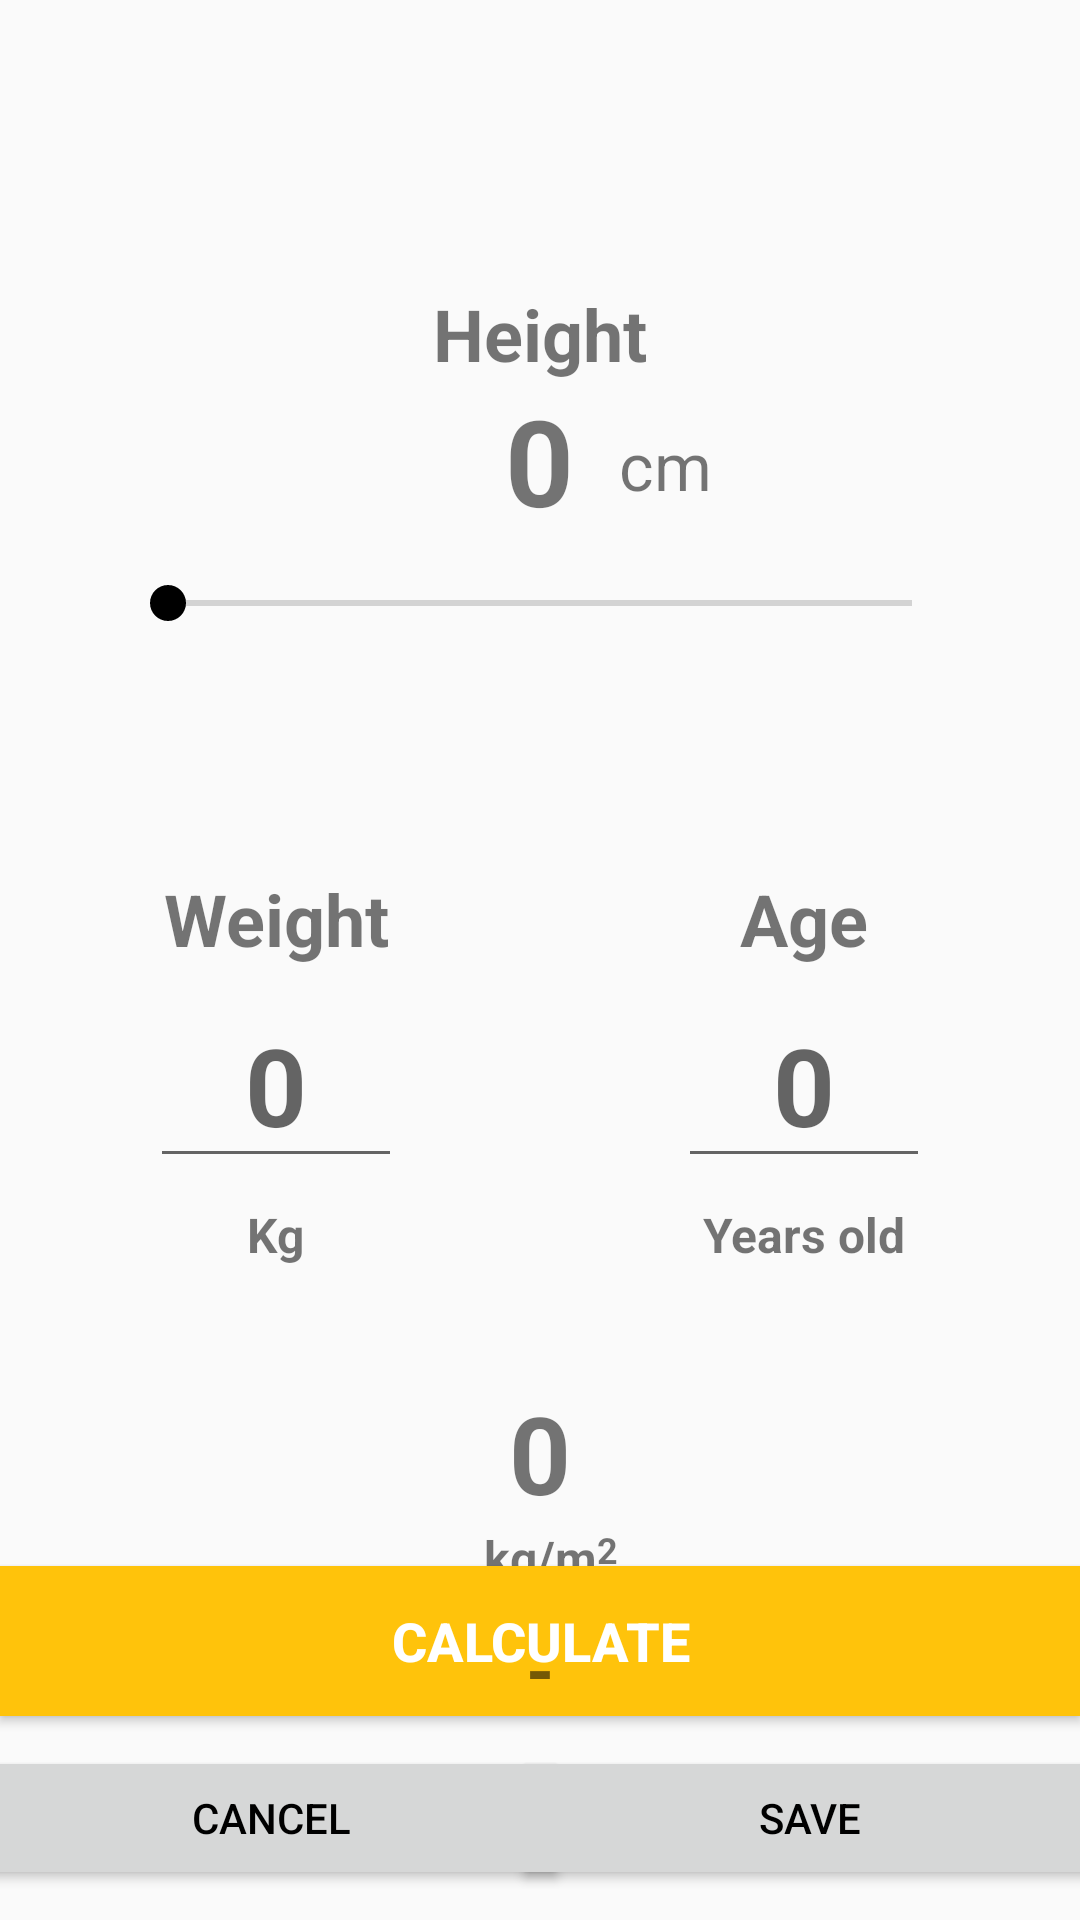

Write the Android layout XML for this screen, with the resource values it uses.
<!-- AndroidManifest.xml: application theme Theme.CapstoneHealthyCare -->
<!-- res/layout/activity_calculator_bmi.xml -->
<?xml version="1.0" encoding="utf-8"?>
<RelativeLayout xmlns:android="http://schemas.android.com/apk/res/android"
    xmlns:app="http://schemas.android.com/apk/res-auto"
    xmlns:tools="http://schemas.android.com/tools"
    android:layout_width="match_parent"
    android:layout_height="match_parent"
    tools:context=".CalculatorBMI">

    <ImageButton
        android:id="@+id/btnBack"
        style="@style/back_button"
        android:layout_width="wrap_content"
        android:layout_height="wrap_content" />
    <RelativeLayout
        android:layout_width="wrap_content"
        android:layout_height="match_parent"
        android:layout_centerHorizontal="true"
        android:id="@+id/centerHorizontalLine"/>

    <RelativeLayout
        android:layout_width="match_parent"
        android:layout_height="wrap_content"
        android:layout_centerVertical="true"
        android:id="@+id/centerVerticalLine"/>

    <RelativeLayout
        android:id="@+id/heightLayout"
        android:layout_width="310dp"
        android:layout_height="150dp"
        android:layout_alignParentStart="true"
        android:layout_alignParentLeft="true"
        android:layout_alignParentEnd="true"
        android:layout_alignParentRight="true"
        android:layout_marginStart="30dp"
        android:layout_marginLeft="30dp"
        android:layout_marginTop="80dp"
        android:layout_marginEnd="30dp"
        android:layout_marginRight="30dp"
        android:background="@drawable/height_background">
        


        <TextView
            android:id="@+id/heightText"
            android:layout_width="match_parent"
            android:layout_height="wrap_content"
            android:layout_marginTop="15dp"
            android:gravity="center_horizontal"
            android:text="Height"
            android:textAlignment="center"
            android:textSize="24sp"
            android:textStyle="bold" />


        <SeekBar
            android:id="@+id/seekbarHeight"
            android:layout_width="match_parent"
            android:layout_height="wrap_content"
            android:layout_alignParentBottom="true"
            android:layout_marginLeft="10dp"
            android:layout_marginRight="10dp"
            android:layout_marginBottom="20dp"
            android:progress="0"
            android:progressTint="#FF4c4c"
            android:thumbTint="@color/black" />

        <TextView
            android:id="@+id/tvHeight"
            android:layout_width="wrap_content"
            android:layout_height="wrap_content"
            android:layout_alignParentBottom="true"
            android:layout_centerInParent="true"
            android:layout_marginBottom="50sp"
            android:text="0"
            android:textSize="40sp"
            android:textStyle="bold" />

        <TextView
            android:id="@+id/heightCm"
            android:layout_width="wrap_content"
            android:layout_height="wrap_content"
            android:layout_centerInParent="true"
            android:layout_marginLeft="15dp"
            android:layout_toRightOf="@id/tvHeight"
            android:text="cm"
            android:textSize="22sp" />

    </RelativeLayout>
    <androidx.constraintlayout.widget.ConstraintLayout
        android:id="@+id/weight"
        android:layout_width="140dp"
        android:layout_height="140dp"
        android:layout_below="@id/heightLayout"
        android:layout_marginTop="60dp"
        android:layout_marginRight="18dp"
        android:layout_toLeftOf="@+id/centerHorizontalLine"
        android:background="@drawable/height_background">

        <TextView
            android:id="@+id/weightText"
            android:layout_width="wrap_content"
            android:layout_height="wrap_content"
            android:layout_centerHorizontal="true"
            android:text="Weight"
            android:textSize="24sp"
            android:textStyle="bold"
            app:layout_constraintEnd_toEndOf="@+id/etWeight"
            app:layout_constraintStart_toStartOf="@+id/etWeight"
            app:layout_constraintTop_toTopOf="parent" />


        <androidx.appcompat.widget.AppCompatEditText
            android:id="@+id/etWeight"
            android:layout_width="wrap_content"
            android:layout_height="wrap_content"
            android:ems="2"
            android:hint="0"
            android:inputType="number"
            android:maxLength="3"
            android:singleLine="true"
            android:textAlignment="center"
            android:textColor="@color/black"
            android:textSize="36sp"
            android:textStyle="bold"
            app:layout_constraintBottom_toBottomOf="parent"
            app:layout_constraintEnd_toEndOf="parent"
            app:layout_constraintStart_toStartOf="parent"
            app:layout_constraintTop_toTopOf="@+id/weightText" />

        <TextView
            android:layout_width="wrap_content"
            android:layout_height="wrap_content"
            android:text="Kg"
            android:textStyle="bold"
            android:textSize="16sp"
            app:layout_constraintBottom_toBottomOf="parent"
            app:layout_constraintEnd_toEndOf="parent"
            app:layout_constraintStart_toStartOf="parent"
            app:layout_constraintTop_toBottomOf="@+id/etWeight" />


    </androidx.constraintlayout.widget.ConstraintLayout>


    <androidx.constraintlayout.widget.ConstraintLayout
        android:layout_width="140dp"
        android:layout_height="140dp"
        android:layout_below="@id/heightLayout"
        android:layout_marginLeft="18dp"
        android:layout_marginTop="60dp"
        android:layout_toRightOf="@+id/centerHorizontalLine"
        android:background="@drawable/height_background">

        <TextView
            android:id="@+id/ageText"
            android:layout_width="wrap_content"
            android:layout_height="wrap_content"
            android:layout_centerHorizontal="true"
            android:text="Age"
            android:textSize="24sp"
            android:textStyle="bold"
            app:layout_constraintEnd_toEndOf="parent"
            app:layout_constraintStart_toStartOf="parent"
            app:layout_constraintTop_toTopOf="parent" />

        <androidx.appcompat.widget.AppCompatEditText
            android:id="@+id/etAge"
            android:layout_width="wrap_content"
            android:layout_height="wrap_content"
            android:ems="2"
            android:hint="0"
            android:inputType="number"
            android:maxLength="2"
            android:singleLine="true"
            android:textAlignment="center"
            android:textColor="@color/black"
            android:textSize="36sp"
            android:textStyle="bold"
            app:layout_constraintBottom_toBottomOf="parent"
            app:layout_constraintEnd_toEndOf="parent"
            app:layout_constraintStart_toStartOf="parent"
            app:layout_constraintTop_toTopOf="@+id/ageText" />

        <TextView
            android:layout_width="wrap_content"
            android:layout_height="wrap_content"
            android:text="Years old"
            android:textStyle="bold"
            android:textSize="16sp"
            app:layout_constraintBottom_toBottomOf="parent"
            app:layout_constraintEnd_toEndOf="parent"
            app:layout_constraintStart_toStartOf="parent"
            app:layout_constraintTop_toBottomOf="@+id/etAge" />

    </androidx.constraintlayout.widget.ConstraintLayout>

    <androidx.constraintlayout.widget.ConstraintLayout
        android:layout_width="match_parent"
        android:layout_height="match_parent"
        android:layout_below="@+id/weight">

        <TextView
            android:id="@+id/tvResultBMI"
            android:layout_width="match_parent"
            android:layout_height="wrap_content"
            android:layout_marginTop="30dp"
            android:gravity="center_horizontal"
            android:text="0"
            android:textSize="36sp"
            android:textStyle="bold"
            app:layout_constraintEnd_toEndOf="parent"
            app:layout_constraintStart_toStartOf="parent"
            app:layout_constraintTop_toTopOf="parent" />

        <TextView
            android:id="@+id/kgm"
            android:layout_width="wrap_content"
            android:layout_height="wrap_content"
            android:gravity="center_horizontal"
            android:text="kg/m"
            android:textSize="16sp"
            android:textStyle="bold"
            app:layout_constraintEnd_toEndOf="parent"
            app:layout_constraintStart_toStartOf="parent"
            app:layout_constraintTop_toBottomOf="@+id/tvResultBMI" />

        <TextView
            android:layout_width="wrap_content"
            android:layout_height="wrap_content"
            android:text="2"
            android:textSize="12sp"
            android:textStyle="bold"
            app:layout_constraintLeft_toRightOf="@id/kgm"
            app:layout_constraintTop_toTopOf="@id/kgm" />

        <TextView
            android:id="@+id/tvIndicator"
            android:layout_width="wrap_content"
            android:layout_height="wrap_content"
            android:layout_marginTop="10dp"
            android:elevation="20dp"
            android:text="-"
            android:textSize="24sp"
            android:textStyle="bold"
            app:layout_constraintEnd_toEndOf="parent"
            app:layout_constraintStart_toStartOf="parent"
            app:layout_constraintTop_toBottomOf="@id/kgm" />

        <android.widget.Button
            android:id="@+id/btncalculateBMI"
            android:layout_width="match_parent"
            android:layout_height="50dp"
            android:layout_marginBottom="10dp"
            android:background="@color/colorPrimary"
            android:text="Calculate"
            android:textColor="@color/white"
            android:textSize="18sp"
            android:textStyle="bold"
            app:layout_constraintBottom_toTopOf="@+id/btnCancel"
            app:layout_constraintEnd_toEndOf="parent"
            app:layout_constraintStart_toStartOf="parent" />

        <Button
            android:id="@+id/btnSave"
            android:layout_width="200dp"
            android:layout_height="wrap_content"
            android:layout_marginBottom="10dp"
            android:text="Save"
            android:textColor="@color/black"
            app:layout_constraintBottom_toBottomOf="parent"
            app:layout_constraintEnd_toEndOf="parent"
            app:layout_constraintStart_toEndOf="@+id/relativeLayout" />

        <Button
            android:id="@+id/btnCancel"
            android:layout_width="200dp"
            android:layout_height="wrap_content"
            android:layout_marginBottom="10dp"
            android:text="Cancel"
            android:textColor="@color/black"
            app:layout_constraintBottom_toBottomOf="parent"
            app:layout_constraintEnd_toStartOf="@+id/relativeLayout"
            app:layout_constraintStart_toStartOf="parent" />

        <RelativeLayout
            android:id="@+id/relativeLayout"
            android:layout_width="wrap_content"
            android:layout_height="wrap_content"
            app:layout_constraintBottom_toBottomOf="parent"
            app:layout_constraintEnd_toEndOf="parent"
            app:layout_constraintStart_toStartOf="parent"
            app:layout_constraintTop_toBottomOf="@+id/btncalculateBMI" />

    </androidx.constraintlayout.widget.ConstraintLayout>

</RelativeLayout>
<!-- resources referenced by this layout -->
<resources>
  <color name="black">#FF000000</color>
  <color name="colorPrimary">#FFC30B</color>
  <color name="white">#FFFFFFFF</color>
  <style name="back_button">
          <item name="android:padding">24dp</item>
          <item name="android:background">@android:color/transparent</item>
          <item name="android:src">@drawable/ic_baseline_arrow_back_ios_24</item>
      </style>
  <style name="Theme.CapstoneHealthyCare" parent="Theme.AppCompat.Light.NoActionBar">
          
          <item name="colorPrimary">@color/colorPrimary</item>
          <item name="android:textColorPrimary">@color/black</item>
          <item name="colorPrimaryVariant">@color/colorPrimaryVariant</item>
          <item name="colorOnPrimary">@color/colorOnPrimary</item>
          
          <item name="colorSecondary">@color/teal_200</item>
          <item name="colorSecondaryVariant">@color/teal_700</item>
          <item name="colorOnSecondary">@color/white</item>
          
          <item name="android:statusBarColor" tools:targetApi="l">?attr/colorPrimaryVariant</item>
          
      </style>
  <color name="colorPrimaryVariant">#D6A408</color>
  <color name="colorOnPrimary">#EEEEEE</color>
  <color name="teal_200">#FF03DAC5</color>
  <color name="teal_700">#FF018786</color>
</resources>
